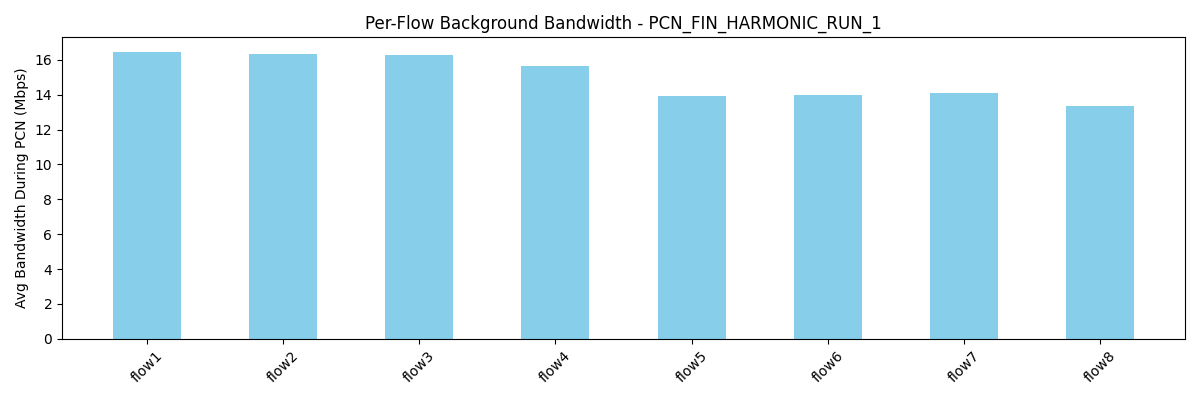

The table this chart was drawn from, first rows:
flow, avg_bw_before, avg_bw_during, avg_bw_after
flow1, 22.07, 16.46, 18.61
flow2, 24.51, 16.31, 18.58
flow3, 26.05, 16.27, 17.85
flow4, 22.45, 15.64, 17.09
flow5, 26.04, 13.9, 19.33
flow6, 21.42, 13.96, 17.07
flow7, 23.91, 14.09, 20.28
flow8, 13.18, 13.33, 17.88
